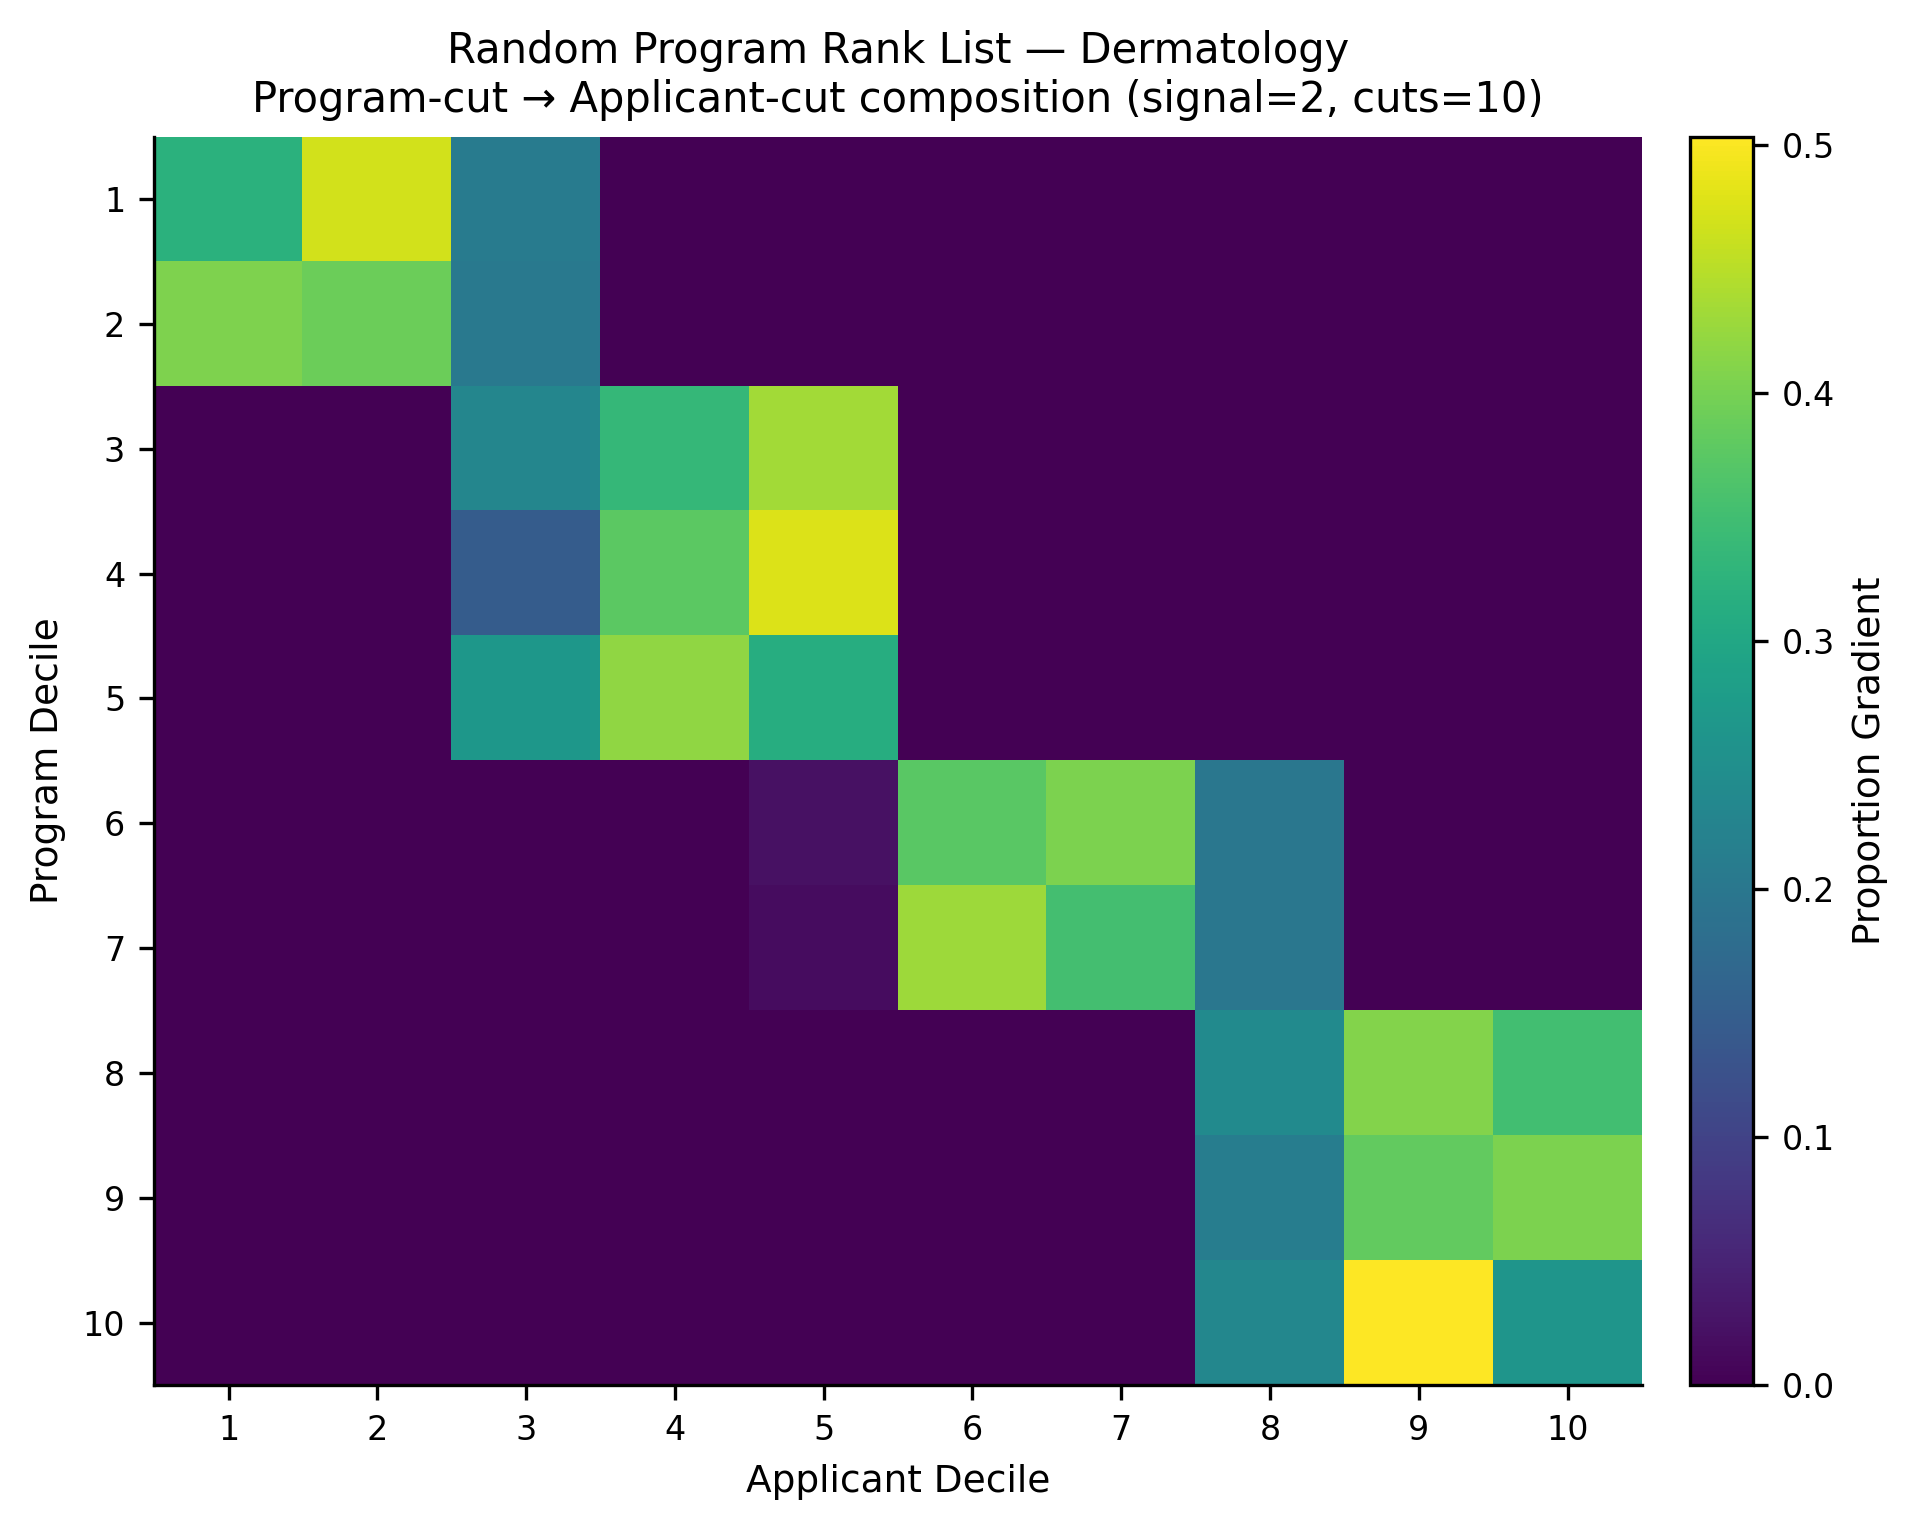

The table this chart was drawn from, first rows:
, app_cut_1, app_cut_2, app_cut_3, app_cut_4, app_cut_5, app_cut_6, app_cut_7, app_cut_8, app_cut_9, app_cut_10
prog_cut_1, 0.322, 0.469, 0.209, 0.0, 0.0, 0.0, 0.0, 0.0, 0.0, 0.0
prog_cut_2, 0.4067, 0.39, 0.2033, 0.0, 0.0, 0.0, 0.0, 0.0, 0.0, 0.0
prog_cut_3, 0.0, 0.0, 0.2303, 0.336, 0.4337, 0.0, 0.0, 0.0, 0.0, 0.0
prog_cut_4, 0.0, 0.0, 0.1467, 0.3767, 0.4767, 0.0, 0.0, 0.0, 0.0, 0.0
prog_cut_5, 0.0, 0.0, 0.2667, 0.42, 0.3133, 0.0, 0.0, 0.0, 0.0, 0.0
prog_cut_6, 0.0, 0.0, 0.0, 0.0, 0.023, 0.3737, 0.4047, 0.1987, 0.0, 0.0
prog_cut_7, 0.0, 0.0, 0.0, 0.0, 0.01667, 0.43, 0.3533, 0.2, 0.0, 0.0
prog_cut_8, 0.0, 0.0, 0.0, 0.0, 0.0, 0.0, 0.0, 0.24, 0.409, 0.351
prog_cut_9, 0.0, 0.0, 0.0, 0.0, 0.0, 0.0, 0.0, 0.2133, 0.3833, 0.4033
prog_cut_10, 0.0, 0.0, 0.0, 0.0, 0.0, 0.0, 0.0, 0.2333, 0.5033, 0.2633
